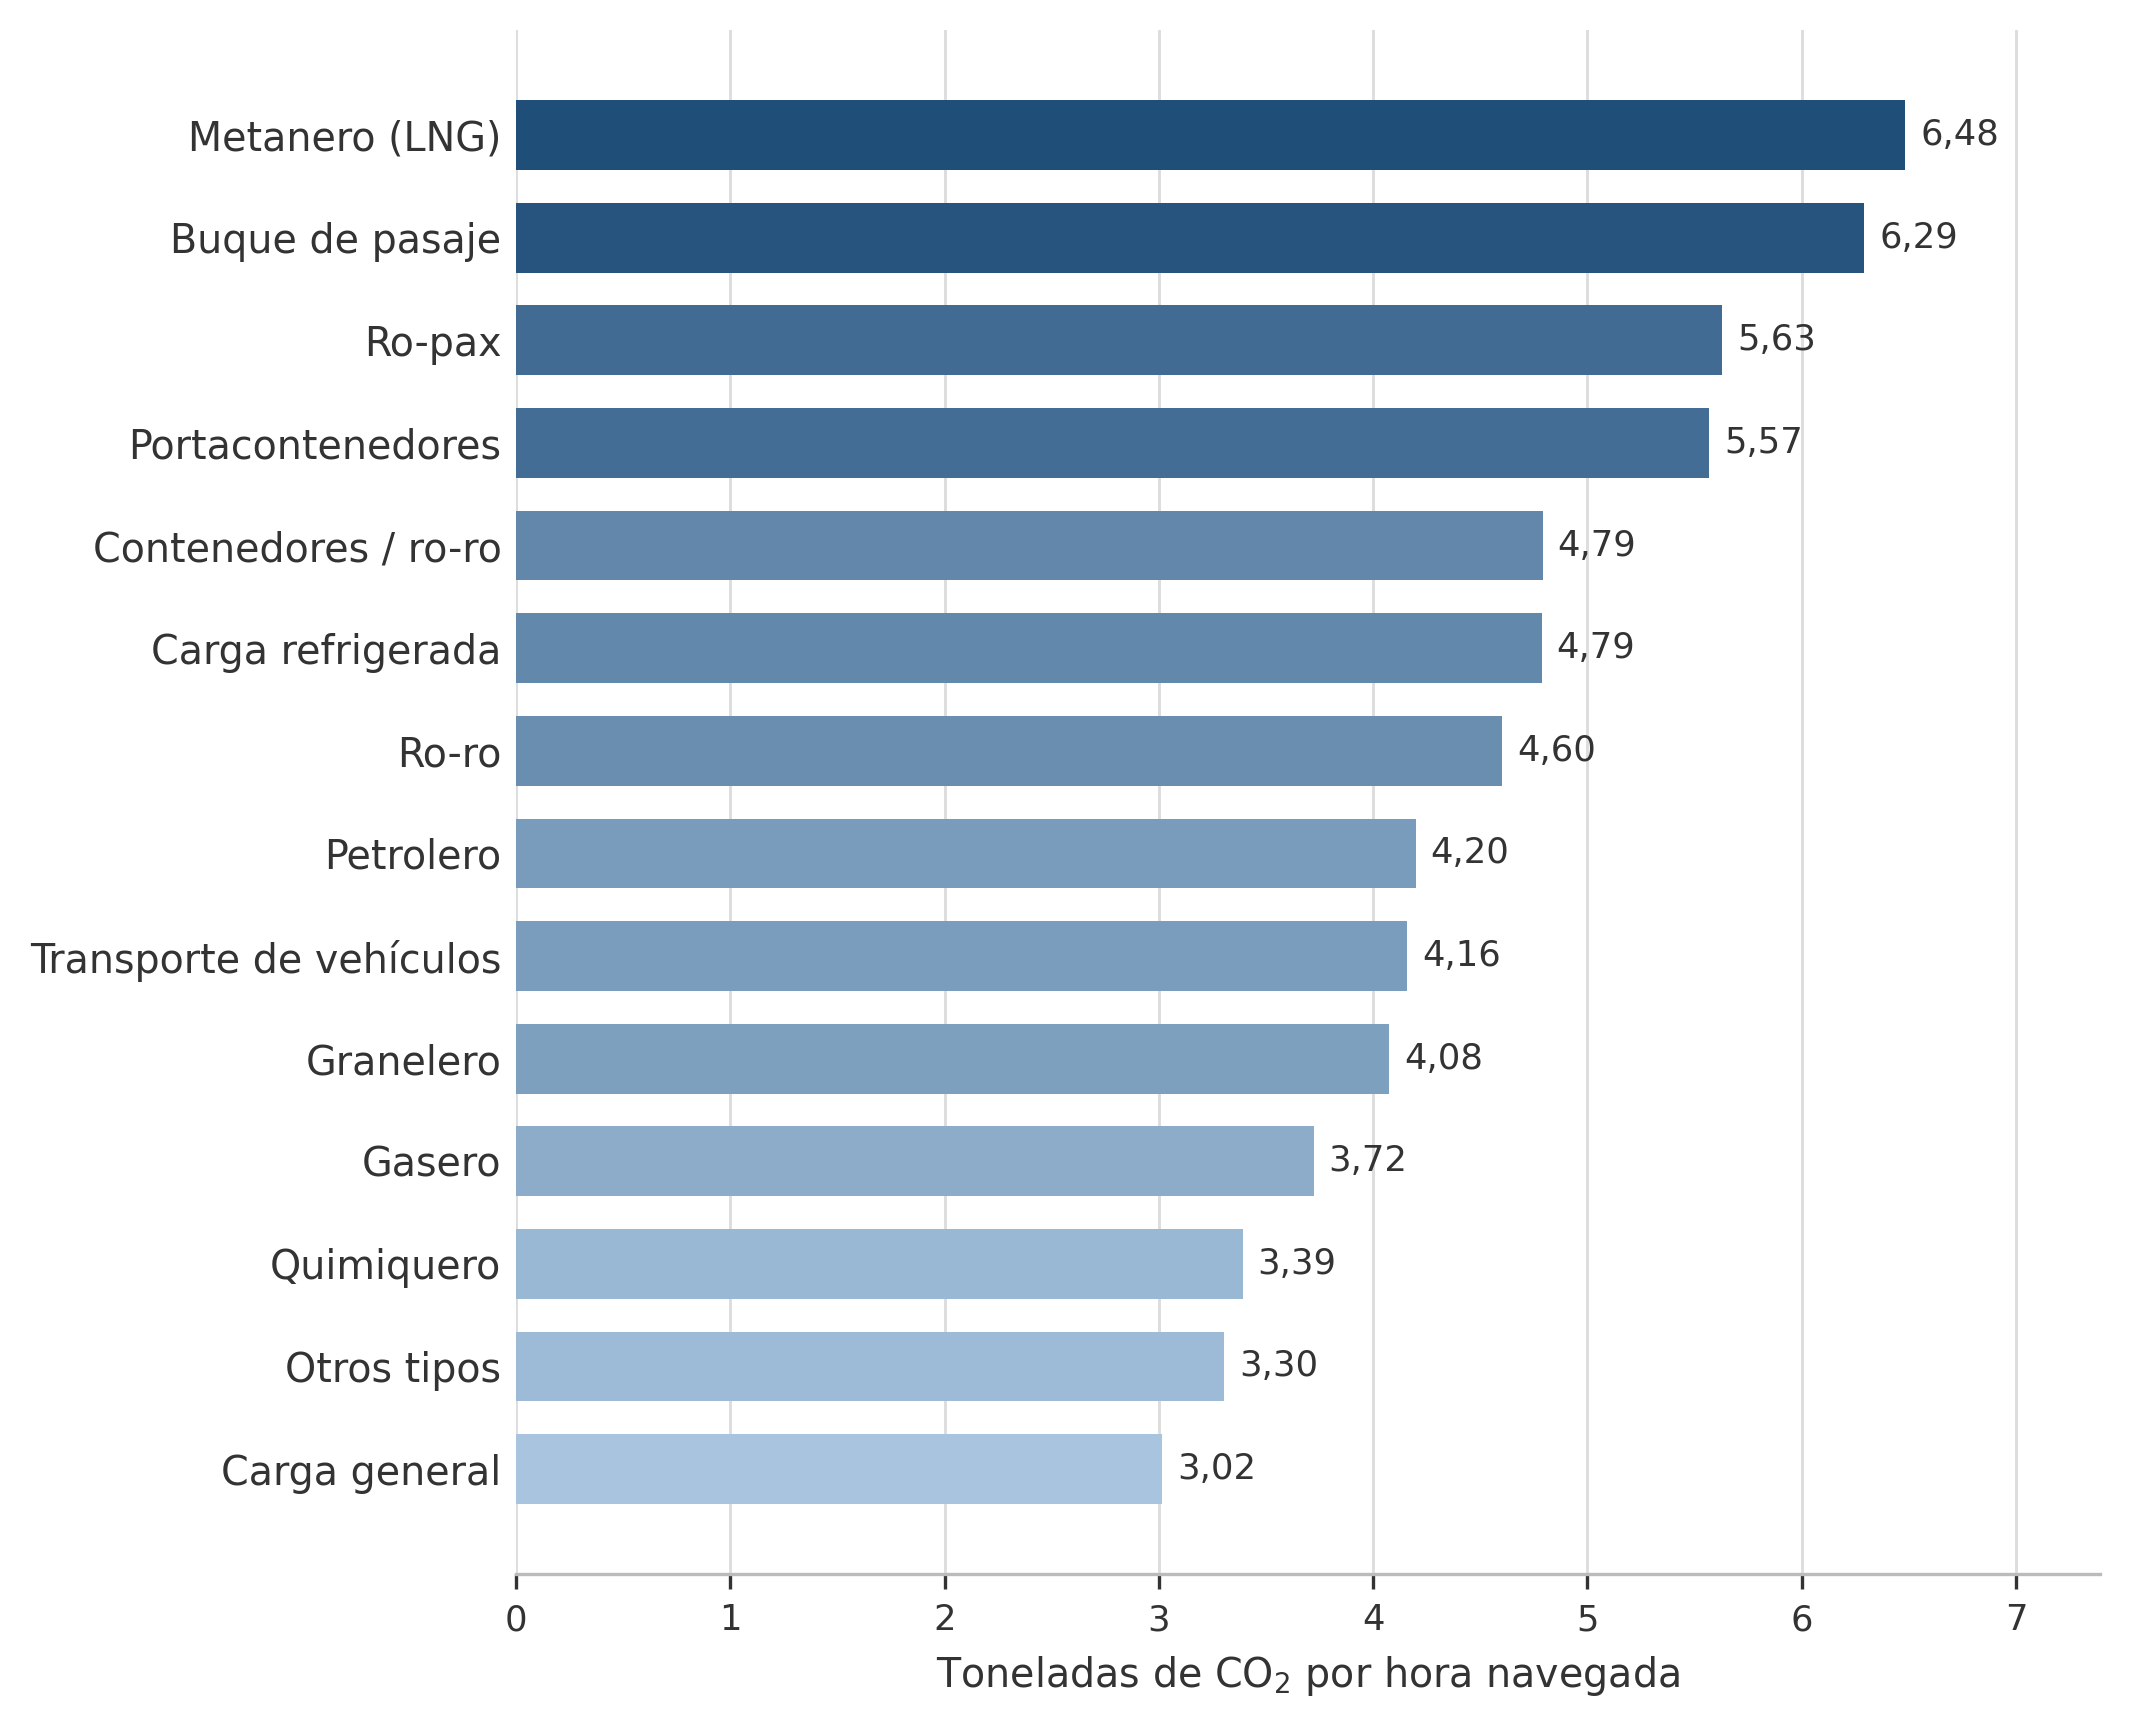

Data behind this chart, as committed beside it:
tipo, n, t_CO2_por_hora_navegada
LNG carrier, 507, 6.484
Passenger ship, 277, 6.292
Ro-pax ship, 712, 5.629
Container ship, 3183, 5.568
Container/ro-ro cargo ship, 123, 4.791
Refrigerated cargo carrier, 211, 4.787
Ro-ro ship, 353, 4.603
Oil tanker, 3257, 4.199
Vehicle carrier, 760, 4.16
Bulk carrier, 6337, 4.076
Gas carrier, 562, 3.723
Chemical tanker, 2053, 3.391
Other ship types, 476, 3.304
General cargo ship, 2287, 3.016
